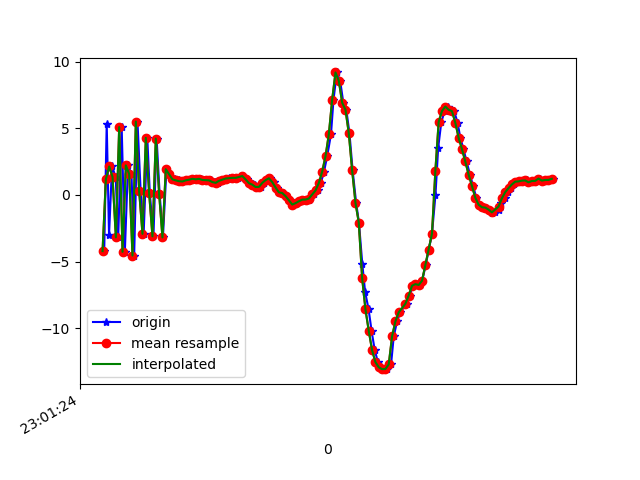

Values plotted in this chart, from the file beside it:
1617836484590, 532128139293088, -4.217064, -0.25592995, 0.5019064
1617836484605, 532128158523858, 5.361, 1.865, -2.073
1617836484619, 532128177754628, -3.003, 0.02354, 5.351
1617836484637, 532128196985398, 2.137, 1.544, -7.045
1617836484659, 532128216216168, 1.357, 1.189, 8.759
1617836484674, 532128235446938, -3.184, 0.5185, -7.001
1617836484695, 532128254677708, 5.093, 2.033, 4.849
1617836484714, 532128273908478, -4.268, -0.155, 1.762
1617836484733, 532128293139248, 2.218, 1.469, -5.46
1617836484754, 532128312370018, 1.576, 1.151, 8.461
1617836484770, 532128331600788, -4.547, 0.003056, -4
1617836484790, 532128350831558, 5.509, 1.747, -1.325
1617836484809, 532128370062328, 0.2931, 0.3313, 8.416
1617836484827, 532128389293098, -2.915, -0.3848, -5.756
1617836484849, 532128408523868, 4.287, 1.54, 0.01626
1617836484864, 532128427754638, 0.1337, -0.07558, 7.557
1617836484886, 532128446985408, -3.105, -0.7628, -6.204
1617836484905, 532128466216178, 4.234, 1.19, -0.5362
1617836484923, 532128485446948, 0.1079, -0.4173, 7.081
1617836484943, 532128504677718, -3.19, -0.6767, -7.196
1617836484964, 532128523908488, 1.933, 0.4702, 0.6988
1617836484980, 532128543139258, 1.55, 0.132, 0.8249
1617836485001, 532128562370028, 1.182, -0.1962, -0.1191
1617836485018, 532128581600798, 1.162, -0.3204, 0.03814
1617836485037, 532128600831568, 1.096, -0.3656, 0.04676
1617836485057, 532128620062338, 1.031, -0.3624, 0.06727
1617836485075, 532128639293108, 1.011, -0.1769, -0.003026
1617836485096, 532128658523878, 1.098, 0.1057, -0.1139
1617836485113, 532128677754648, 1.146, 0.5203, -0.3359
1617836485134, 532128696985418, 1.211, 0.6672, -0.2779
1617836485153, 532128716216188, 1.174, 0.9835, -0.5425
1617836485174, 532128735446958, 1.209, 0.9762, -0.5055
1617836485193, 532128754677728, 1.127, 0.923, -0.4639
1617836485205, 532128773908498, 1.11, 0.8476, -0.6155
1617836485232, 532128793139268, 1.096, 0.6316, -0.4333
1617836485256, 532128812370038, 0.9663, 0.6355, -0.3115
1617836485271, 532128831600808, 0.9087, 0.5936, -0.2589
1617836485289, 532128850831578, 1.062, 0.4483, -0.09856
1617836485311, 532128870062348, 1.145, 0.03433, 0.05292
1617836485334, 532128889293118, 1.224, 0.06634, 0.2713
1617836485339, 532128908523888, 1.243, 0.2601, 0.07576
1617836485368, 532128927754658, 1.285, 0.4595, 0.02217
1617836485393, 532128946985428, 1.282, 0.3799, 0.1251
1617836485420, 532128966216198, 1.431, 0.04614, 0.221
1617836485423, 532128985446968, 1.406, -0.04885, 0.1782
1617836485450, 532129004677738, 1.166, -0.1143, 0.4225
1617836485468, 532129023908508, 0.8828, -0.269, 0.5986
1617836485483, 532129043139278, 0.8386, -0.4363, 0.736
1617836485495, 532129062370048, 0.7109, -0.6855, 0.8973
1617836485513, 532129081600818, 0.5975, -0.6294, 0.894
1617836485533, 532129100831588, 0.6055, -0.04735, 0.7598
1617836485553, 532129120062358, 0.9052, 0.643, 0.5563
1617836485569, 532129139293128, 1.117, 1.224, 0.2905
1617836485589, 532129158523898, 1.251, 1.26, 0.4621
1617836485609, 532129177754668, 0.9638, 0.4054, 1.204
1617836485628, 532129196985438, 0.5553, 0.00499, 1.516
1617836485646, 532129216216208, 0.1934, 0.1424, 1.183
1617836485665, 532129235446978, 0.1447, 0.06158, 1.069
1617836485685, 532129254677748, -0.09256, 0.2959, 1.031
1617836485704, 532129273908518, -0.3973, 0.2489, 1.203
1617836485724, 532129293139288, -0.7215, 0.2983, 1.177
... 81 more rows
